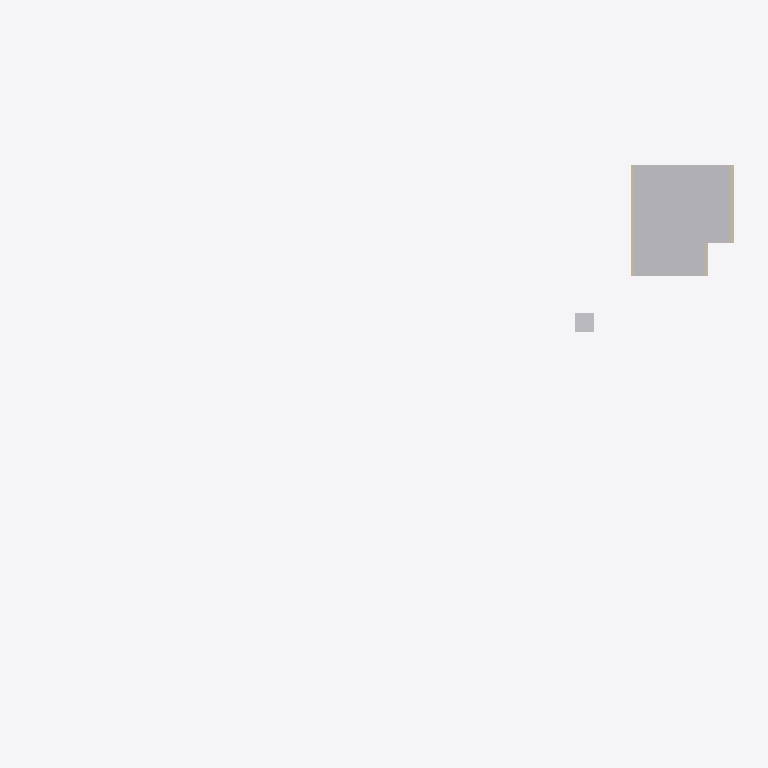
Plan cut of the same IFC building model at storey '00 groundfloor' (level 0.00 m, cut at 1.40 m), seen from above with north up, elements coloured by IFC class: 3 walls (beige), 2 other elements (light grey). Cut surfaces are drawn darker.
Extent 38.5 m × 24.3 m × 7.0 m (x, y, z). Storeys (1): 00 groundfloor at 0.00 m. Elements (11): 4 IfcBuildingElementProxy, 4 IfcWall, 1 IfcFurnishingElement, 1 IfcRoof, 1 IfcSlab.

HEADER;
FILE_DESCRIPTION(('ViewDefinition [CoordinationView_V2.0]'),'2;1');
FILE_NAME('Building-Architecture.ifc','2026-06-23T11:53:12',(''),(''),'Sketchup-IFC-manager 5.6.0 / SketchUp 2026 (26.2','BIM_Tools - Sketchup_IFC_manager - 5.6.0','None');
FILE_SCHEMA(('IFC2X3'));
ENDSEC;
DATA;
#13=IFCPROJECT('2Ndyd$OSX7s9A04nc4lyye',#1,'ifc silly sample scene - project','Demystifying IFC with a playful scene using diverse building elements and compositions.',$,$,$,(#11),#14);
#18=IFCSITE('23sFQGRy90RxVbRHD9iSE2',#1,'environment - site','A sample scene environment, showcasing the surrounding landscape.',$,#20,$,$,.ELEMENT.,$,$,0.0,$,$);
#25=IFCBUILDING('0c$N1CTon2BB2Sp89385G8',#1,'Single-family house','The main building structure, providing shelter and space.','house',#31,$,'house - building',.ELEMENT.,$,$,$);
#36=IFCBUILDINGSTOREY('1Ano2ZUxnEIvVQ_beukl8b',#1,'00 groundfloor','The ground floor, forming the base level of the building.','buildingstorey',#38,$,$,.ELEMENT.,0.0);
#684=IFCBUILDINGELEMENTPROXY('1yP7NInQz5uQzbiOpVFFJr',#1,'house - gross volume',$,'gross volume',#687,#741,'454425.1027891.979946.932085',$);
#855=IFCBUILDINGELEMENTPROXY('2F44QMqSH3TOkM$SZoqCBe',#1,'origin','The local position for coordination of aspect models.','origin',#858,#897,'454425.1027891.1032757',$);
#415=IFCWALL('0OfZwWc8j9QP5uX8xPTxDH',#1,'house - outer wall - house left','A solid outer wall, forming the left side of the house.','solidwall',#422,#457,'454425.1027891.979946.932083.920032');
#370=IFCWALL('3wdauVJT5Fx9drrREiDqA$',#1,'house - outer wall - house right back','A solid outer wall, forming the right back side of the house.','solidwall',#377,#412,'454425.1027891.979946.932083.920031');
#319=IFCWALL('1AQAupaRP1txwK1AGiN61V',#1,'house - outer wall - house right front','A solid outer wall, forming the right front side of the house.','solidwall',#328,#367,'454425.1027891.979946.932083.920023');
ENDSEC;
